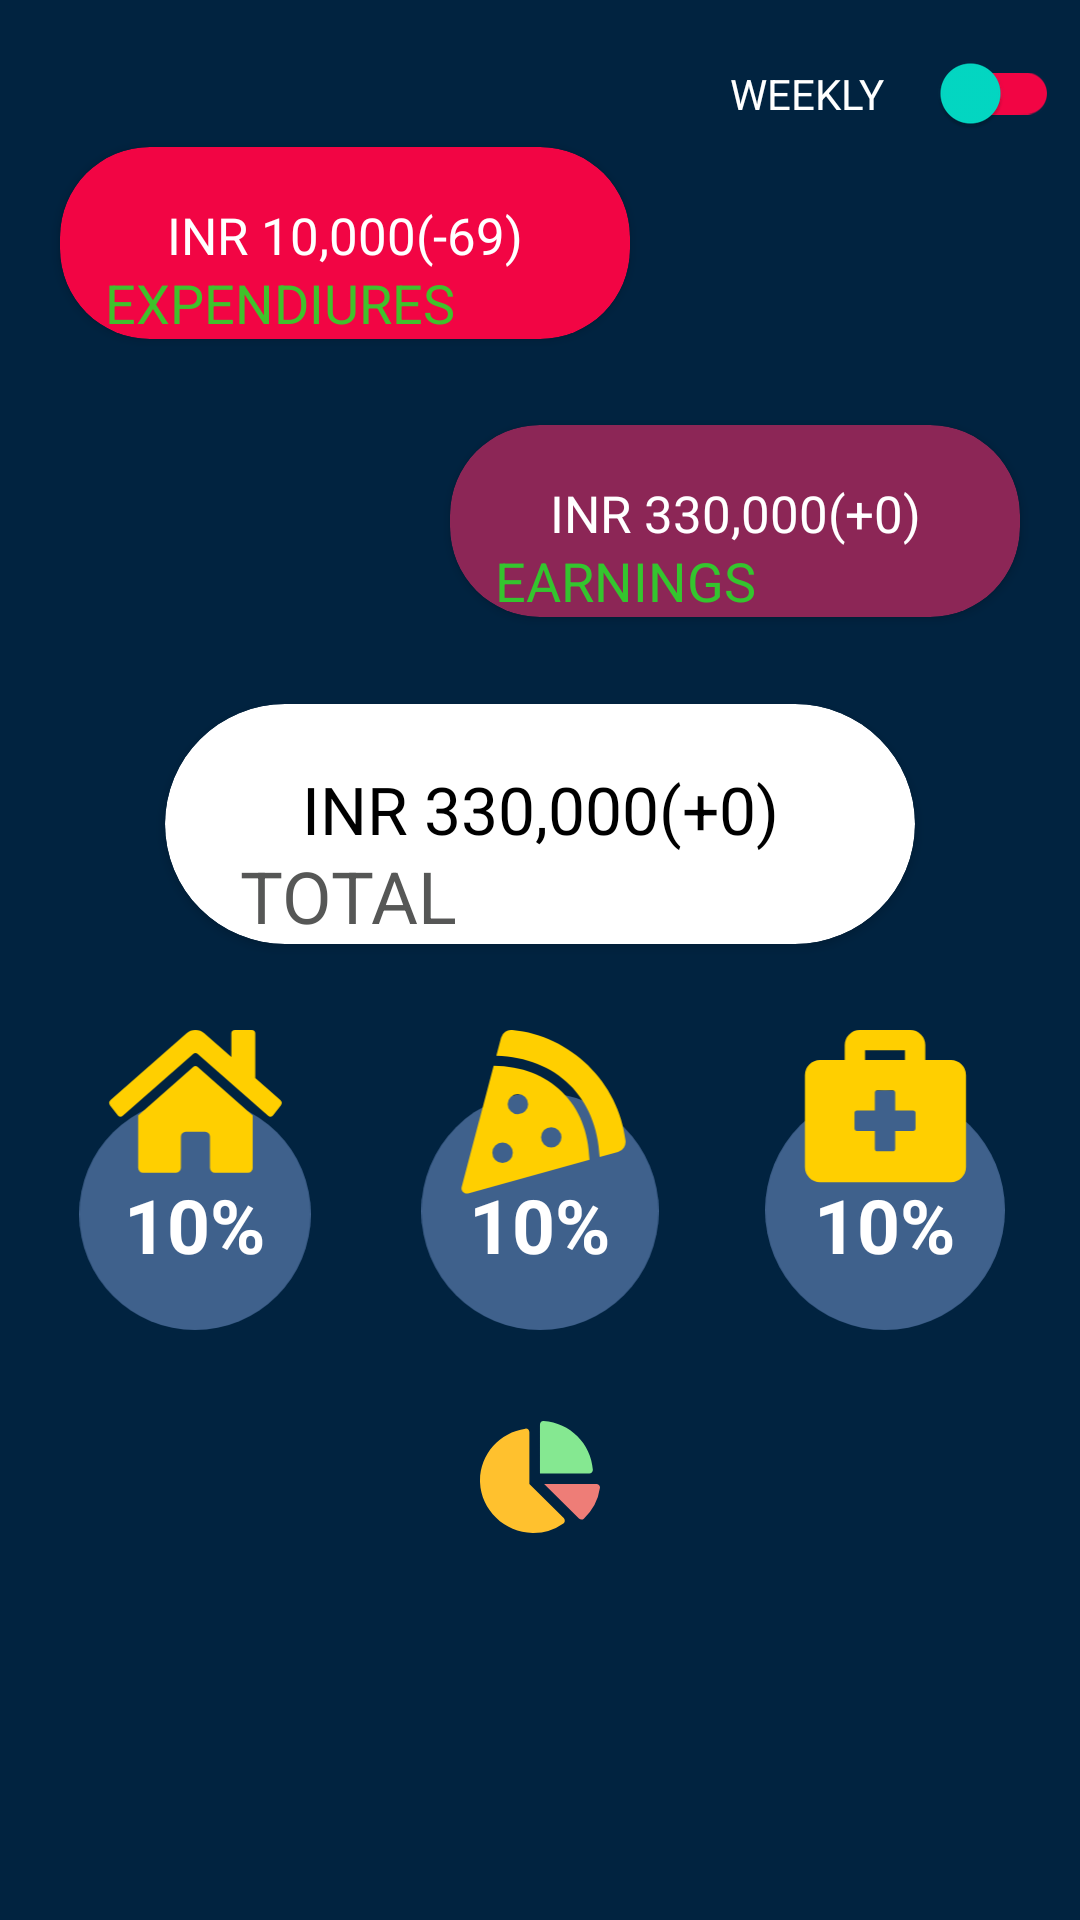

This screen was rendered from an Android layout file. Write that file and the resources it references.
<!-- AndroidManifest.xml: application theme Theme.Plutusecurus -->
<!-- res/layout/fragment_dashboard.xml -->
<?xml version="1.0" encoding="utf-8"?>
<androidx.constraintlayout.widget.ConstraintLayout
    xmlns:android="http://schemas.android.com/apk/res/android"
    android:layout_width="match_parent"
    android:layout_height="match_parent"
    android:background="#012340"
    xmlns:app="http://schemas.android.com/apk/res-auto">

    <com.google.android.material.button.MaterialButtonToggleGroup
        android:layout_width="wrap_content"
        android:layout_height="wrap_content"
        app:layout_constraintTop_toTopOf="parent"
        app:layout_constraintStart_toStartOf="parent"
        android:id="@+id/button_toggle"
        android:layout_margin="7dp">
        <Button

            android:layout_width="50dp"
            android:layout_height="40dp"
            android:id="@+id/cash_button"
            android:padding="0dp"
            android:textSize="10dp"
            android:textColor="@color/white"
            android:backgroundTint="#3F618C"
            android:text="CASH"/>
        <Button
            android:layout_width="50dp"
            android:layout_height="40dp"
            android:id="@+id/credit_button"
            android:padding="0dp"
            android:textColor="@color/white"
            android:textSize="10dp"
            android:backgroundTint="#3F618C"
            android:text="CREDIT"/>
        <Button
            android:layout_width="50dp"
            android:layout_height="40dp"
            android:id="@+id/all_button"
            android:padding="0dp"
            android:textSize="10dp"
            android:textColor="@color/white"
            android:backgroundTint="#3F618C"
            android:text="ALL"/>
    </com.google.android.material.button.MaterialButtonToggleGroup>

    <androidx.appcompat.widget.SwitchCompat
        android:layout_width="wrap_content"
        android:layout_height="wrap_content"
        android:id="@+id/switch_day"
        app:layout_constraintTop_toTopOf="parent"
        app:layout_constraintEnd_toEndOf="parent"
        app:thumbTint="@color/teal_200"
        android:layout_margin="7dp"
        app:trackTint="#F20544" />
    <TextView
        android:layout_width="wrap_content"
        android:layout_height="wrap_content"
        android:id="@+id/switch_text"
        app:layout_constraintTop_toTopOf="@id/switch_day"
        app:layout_constraintBottom_toBottomOf="@id/switch_day"
        app:layout_constraintEnd_toStartOf="@id/switch_day"
        android:text="WEEKLY"
        android:layout_marginRight="10dp"
        android:textColor="@color/white"/>
    <androidx.cardview.widget.CardView
        android:layout_width="190dp"
        android:layout_height="64dp"
        android:id="@+id/cash"
        android:backgroundTint="#F20544"
        app:cardCornerRadius="30dp"
        android:layout_marginTop="20dp"
        app:layout_constraintBottom_toTopOf="@id/credit"
        app:layout_constraintTop_toTopOf="parent"
        app:layout_constraintStart_toStartOf="parent"
        android:layout_marginStart="20dp">
        <TextView
            android:layout_width="match_parent"
            android:layout_height="match_parent"
            android:gravity="center"
            android:text="INR 10,000(-69)"
            android:layout_marginBottom="5dp"
            android:id="@+id/cash_val"
            android:textSize="17sp"
            android:textColor="@color/white"/>
        <TextView
            android:layout_width="match_parent"
            android:layout_height="match_parent"
            android:gravity="bottom"
            android:layout_marginStart="15dp"
            android:text="EXPENDIURES"
            android:textSize="18sp"
            android:textColor="#E229DA29"/>
    </androidx.cardview.widget.CardView>

    <androidx.cardview.widget.CardView
        android:layout_width="190dp"
        android:layout_height="64dp"
        android:id="@+id/credit"
        android:backgroundTint="#8C2656"
        app:cardCornerRadius="30dp"
        android:layout_marginEnd="20dp"
        app:layout_constraintBottom_toTopOf="@id/total"
        app:layout_constraintTop_toBottomOf="@id/cash"
        app:layout_constraintEnd_toEndOf="parent"
        android:layout_alignParentRight="true">
        <TextView
            android:layout_width="match_parent"
            android:layout_height="match_parent"
            android:gravity="center"
            android:text="INR 330,000(+0)"
            android:id="@+id/credit_val"
            android:layout_marginBottom="5dp"
            android:textSize="17sp"
            android:textColor="@color/white"/>
        <TextView
            android:layout_width="match_parent"
            android:layout_height="match_parent"
            android:gravity="bottom"
            android:layout_marginStart="15dp"
            android:text="EARNINGS"
            android:textSize="18sp"
            android:textColor="#E229DA29"/>
    </androidx.cardview.widget.CardView>
    <androidx.cardview.widget.CardView
        android:layout_width="250dp"
        android:layout_height="80dp"
        android:id="@+id/total"
        android:backgroundTint="#FFFFFF"
        app:cardCornerRadius="40dp"

        app:layout_constraintBottom_toTopOf="@id/house_card"
        app:layout_constraintTop_toBottomOf="@id/credit"
        app:layout_constraintStart_toStartOf="parent"
        app:layout_constraintEnd_toEndOf="parent">
        <TextView
            android:layout_width="match_parent"
            android:layout_height="match_parent"
            android:gravity="center"
            android:text="INR 330,000(+0)"
            android:id="@+id/total_val"
            android:layout_marginBottom="10dp"
            android:textSize="22sp"
            android:textColor="@color/black"/>
        <TextView
            android:layout_width="match_parent"
            android:layout_height="match_parent"
            android:gravity="bottom"
            android:layout_marginStart="25dp"
            android:text="TOTAL"
            android:textSize="24sp"
            android:textColor="#E2404240"/>
    </androidx.cardview.widget.CardView>

    <androidx.cardview.widget.CardView
        android:layout_width="100dp"
        android:layout_height="100dp"
        app:layout_constraintStart_toStartOf="parent"
        android:id="@+id/house_card"
        app:layout_constraintEnd_toStartOf="@id/food_card"
        android:backgroundTint="#00000000"
        app:cardElevation="0dp"
        app:layout_constraintTop_toBottomOf="@id/total"
        app:layout_constraintBottom_toTopOf="@id/main_page_pie"
        >
        <ImageView
            android:layout_width="match_parent"
            android:layout_height="match_parent"
            android:src="@drawable/ic_housing_circle"/>
        <TextView
            android:layout_width="wrap_content"
            android:layout_height="wrap_content"
            android:layout_marginTop="15dp"
            android:layout_gravity="center"
            android:textSize="25sp"
            android:textStyle="bold"
            android:textColor="@color/white"
            android:id="@+id/house_percentage"
            android:text="10%" />
    </androidx.cardview.widget.CardView>

    <androidx.cardview.widget.CardView
        android:layout_width="100dp"
        android:layout_height="100dp"
        app:layout_constraintStart_toEndOf="@id/house_card"
        app:layout_constraintEnd_toStartOf="@id/medicine_card"
        android:id="@+id/food_card"
        android:backgroundTint="#00000000"
        app:cardElevation="0dp"
        app:layout_constraintTop_toTopOf="@id/house_card"
        app:layout_constraintBottom_toBottomOf="@id/house_card">
        <ImageView
            android:layout_width="match_parent"
            android:layout_height="match_parent"
            android:src="@drawable/ic_food_circle"/>
        <TextView
            android:layout_width="wrap_content"
            android:layout_height="wrap_content"
            android:layout_marginTop="15dp"
            android:layout_gravity="center"
            android:textSize="25sp"
            android:textStyle="bold"
            android:textColor="@color/white"
            android:id="@+id/food_percentage"
            android:text="10%" />
    </androidx.cardview.widget.CardView>
    <androidx.cardview.widget.CardView
        android:layout_width="100dp"
        android:layout_height="100dp"
        app:layout_constraintStart_toEndOf="@id/food_card"
        app:layout_constraintEnd_toEndOf="parent"
        android:id="@+id/medicine_card"
        android:backgroundTint="#00000000"
        app:cardElevation="0dp"
        app:layout_constraintTop_toTopOf="@id/house_card"
        app:layout_constraintBottom_toBottomOf="@id/house_card">
        <ImageView
            android:layout_width="match_parent"
            android:layout_height="match_parent"
            android:src="@drawable/ic_medication_cicle"/>
        <TextView
            android:layout_width="wrap_content"
            android:layout_height="wrap_content"
            android:layout_marginTop="15dp"
            android:layout_gravity="center"
            android:textSize="25sp"
            android:textStyle="bold"
            android:textColor="@color/white"
            android:id="@+id/medicine_percentage"
            android:text="10%" />
    </androidx.cardview.widget.CardView>
    <ImageView
        android:layout_width="40dp"
        android:layout_height="40dp"
        app:layout_constraintBottom_toTopOf="@id/add_button"
        app:layout_constraintTop_toBottomOf="@id/house_card"
        android:src="@drawable/ic_piechart"
        app:layout_constraintStart_toStartOf="parent"
        app:layout_constraintEnd_toEndOf="parent"
        android:id="@+id/main_page_pie"
        android:clickable="true"
        android:focusable="true"/>
    <ImageView
        android:layout_width="100dp"
        android:layout_height="70dp"
        android:id="@+id/add_button"
        app:layout_constraintTop_toBottomOf="@id/main_page_pie"
        app:layout_constraintBottom_toBottomOf="parent"
        app:layout_constraintStart_toStartOf="parent"
        android:clickable="true"
        android:focusable="true"
        android:src="@drawable/ic_plus"
        app:layout_constraintEnd_toStartOf="@id/minus_button"/>
    <ImageView
        android:layout_width="100dp"
        android:layout_height="70dp"
        android:id="@+id/minus_button"
        app:layout_constraintTop_toBottomOf="@id/main_page_pie"
        app:layout_constraintBottom_toBottomOf="parent"
        app:layout_constraintStart_toEndOf="@id/add_button"
        app:layout_constraintEnd_toEndOf="parent"
        android:clickable="true"
        android:focusable="true"
        android:src="@drawable/ic_minus"/>

</androidx.constraintlayout.widget.ConstraintLayout>
<!-- resources referenced by this layout -->
<resources>
  <color name="black">#FF000000</color>
  <color name="teal_200">#FF03DAC5</color>
  <color name="white">#FFFFFFFF</color>bu
  <!-- drawable ic_food_circle (drawable) -->
  <vector xmlns:android="http://schemas.android.com/apk/res/android"
      android:width="271.13dp"
      android:height="342.25dp"
      android:viewportWidth="271.13"
      android:viewportHeight="342.25">
    <path
        android:pathData="M135.56,206.69m-135.56,0a135.56,135.56 0,1 1,271.12 0a135.56,135.56 0,1 1,-271.12 0"
        android:fillColor="#3f618c"/>
    <path
        android:pathData="M104,0.06A12.06,12.06 0,0 0,91.11 8.85L85.69,29.36c68.65,2 115.09,47.61 118,115.55l20.83,-5.75a12,12 0,0 0,8.65 -13.09C225.52,60.18 170.6,6.31 104,0.06ZM82.65,40.88 L46.11,179.21a5.93,5.93 0,0 0,7.32 7.2L192.1,148.1c-1.56,-63.75 -45,-106.49 -109.45,-107.2ZM92.74,151.64A11.67,11.67 0,1 1,104.45 140,11.68 11.68,0 0,1 92.74,151.64ZM110.31,96.23A11.66,11.66 0,1 1,122 84.57,11.68 11.68,0 0,1 110.31,96.23ZM148.36,134.15a11.67,11.67 0,1 1,11.71 -11.67A11.69,11.69 0,0 1,148.36 134.15Z"
        android:fillColor="#ffcf00"/>
  </vector>
  <!-- drawable ic_housing_circle (drawable) -->
  <vector xmlns:android="http://schemas.android.com/apk/res/android"
      android:width="271dp"
      android:height="351dp"
      android:viewportWidth="271"
      android:viewportHeight="351">
    <path
        android:pathData="M135.5,215.5m-135.5,0a135.5,135.5 0,1 1,271 0a135.5,135.5 0,1 1,-271 0"
        android:fillColor="#3f618c"/>
    <path
        android:pathData="M133.34,43.28 L69,100V161a5.77,5.77 0,0 0,5.56 6l38.91,-0.11a5.77,5.77 0,0 0,5.53 -6V125a5.85,5.85 0,0 1,5.67 -6h22.66a5.85,5.85 0,0 1,5.67 6v36a5.85,5.85 0,0 0,5.65 6h-0.32l39.09,0.12a5.79,5.79 0,0 0,5.58 -6V99.92L138.68,43.28a4,4 0,0 0,-5.34 0ZM235.26,81.91 L206,56.19V4.48A4.35,4.35 0,0 0,201.8 0H182.2A4.35,4.35 0,0 0,178 4.48v27.1L146.66,4.09a16,16 0,0 0,-21.35 0L36.72,81.91a4.69,4.69 0,0 0,-0.56 6.31h0l8.92,11.57a4,4 0,0 0,5.92 0.61h0l82.33,-72.32a4,4 0,0 1,5.35 0L221,100.4a4,4 0,0 0,5.91 -0.6h0l8.93,-11.57a4.7,4.7 0,0 0,-0.58 -6.31Z"
        android:fillColor="#ffcf00"/>
  </vector>
  <!-- drawable ic_piechart (drawable) -->
  <vector xmlns:android="http://schemas.android.com/apk/res/android"
      android:width="544.36dp"
      android:height="512.22dp"
      android:viewportWidth="544.36"
      android:viewportHeight="512.22">
    <path
        android:pathData="M528.15,288H290.86l158,158c6,6 16,6.53 22.19,0.68a239.5,239.5 0,0 0,73.13 -140.86c1.34,-9.46 -6.51,-17.85 -16.06,-17.85Z"
        android:fillColor="#ee7d77"/>
    <path
        android:pathData="M512,223.2C503.72,103.74 408.26,8.28 288.8,0 279.68,-0.59 272,7.1 272,16.24V240H495.77c9.14,0 16.82,-7.68 16.19,-16.8Z"
        android:fillColor="#85e891"/>
    <path
        android:pathData="M224,288.23V50.94c0,-9.55 -8.39,-17.4 -17.84,-16.06C87,51.72 -4.1,155.83 0.14,280.6 4.5,408.74 114.83,513.82 243,512.21a238.14,238.14 0,0 0,135.26 -44c7.9,-5.6 8.42,-17.23 1.57,-24.08Z"
        android:fillColor="#ffc12e"/>
  </vector>
  <style name="Theme.Plutusecurus" parent="Theme.MaterialComponents.DayNight.NoActionBar">
          
          <item name="colorPrimary">#3F618C</item>
          <item name="colorPrimaryVariant">#3F618C</item>
          <item name="colorOnPrimary">@color/white</item>
          
          <item name="colorSecondary">@color/teal_200</item>
          <item name="colorSecondaryVariant">@color/teal_700</item>
          <item name="colorOnSecondary">@color/black</item>
          
          <item name="android:statusBarColor" tools:targetApi="l">?attr/colorPrimaryVariant</item>
          
      </style>
  <color name="teal_700">#FF018786</color>
</resources>
